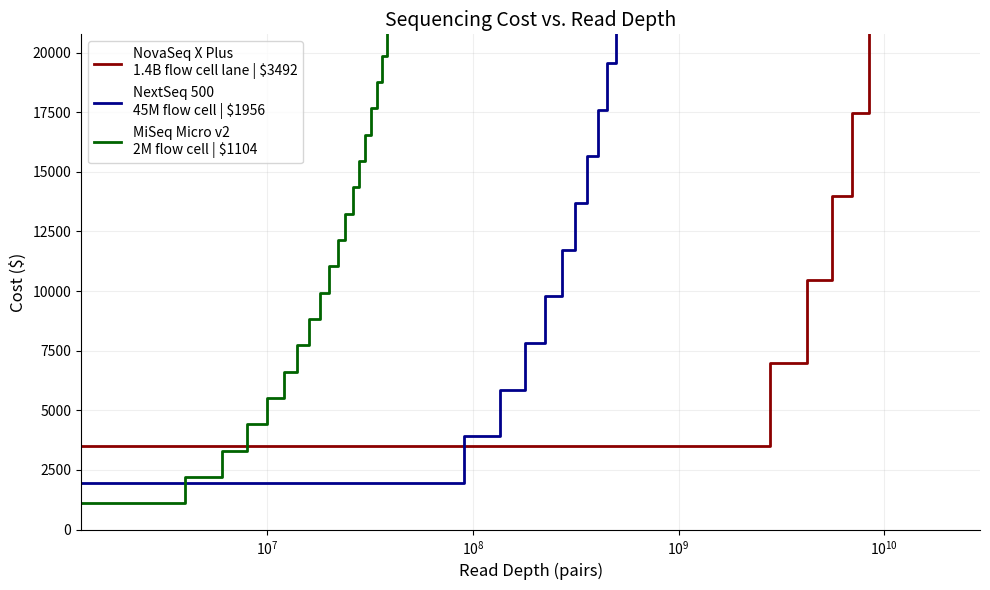

Recreate this plot in Python.
#!/usr/bin/env python3

import matplotlib.pyplot as plt
import numpy as np

# Data

novaseq_costs = []
novaseq_depth = []

miseq_costs = []
miseq_depth = []

nextseq_costs = []
nextseq_depth = []

NOVASEQ_COST = 3492
NOVASEQ_DEPTH = 1.4e9
MISEQ_COST = 1104
MISEQ_DEPTH = 2e6
NEXTSEQ_COST = 1956
NEXTSEQ_DEPTH = 45e6


for i in range(0, 20):
    if i == 0:
        novaseq_costs.append(NOVASEQ_COST)
        novaseq_depth.append(0)
        miseq_costs.append(MISEQ_COST)
        miseq_depth.append(0)
        nextseq_costs.append(NEXTSEQ_COST)
        nextseq_depth.append(0)
    else:
        novaseq_costs.append(i * NOVASEQ_COST)
        novaseq_depth.append(i * NOVASEQ_DEPTH)
        miseq_costs.append(i * MISEQ_COST)
        miseq_depth.append(i * MISEQ_DEPTH)
        nextseq_costs.append(i * NEXTSEQ_COST)
        nextseq_depth.append(i * NEXTSEQ_DEPTH)


# labels = ["NovaSeq X Plus 25B", "MiSeq Micro v2"]

# Create the plot
fig, ax = plt.subplots(figsize=(10, 6))

# Plot the step function
ax.step(
    novaseq_depth,
    novaseq_costs,
    where="post",
    color="darkred",
    linewidth=2,
    label="NovaSeq X Plus\n1.4B flow cell lane | $3492",
)

ax.step(
    nextseq_depth,
    nextseq_costs,
    where="post",
    color="darkblue",
    linewidth=2,
    label="NextSeq 500\n45M flow cell | $1956",
)

ax.step(
    miseq_depth,
    miseq_costs,
    where="post",
    color="darkgreen",
    linewidth=2,
    label="MiSeq Micro v2\n2M flow cell | $1104",
)


# Add markers for each point
# ax.scatter(novaseq_depth, novaseq_costs, color="darkred", s=50, zorder=5)
# ax.scatter(nextseq_depth, nextseq_costs, color="darkblue", s=50, zorder=5)

# ax.scatter(miseq_depth, miseq_costs, color="darkgreen", s=50, zorder=5)
# Set labels and title
ax.set_xlabel("Read Depth (pairs)", fontsize=12)
ax.set_ylabel("Cost ($)", fontsize=12)
ax.set_title("Sequencing Cost vs. Read Depth", fontsize=14)

# Set y-axis to log scale
# ax.set_yscale("log")
ax.set_xscale("log")
# Add grid
ax.grid(True, which="major", axis="both", ls="-", alpha=0.2)


# Customize ticks
ax.tick_params(axis="both", which="major", labelsize=10)
ax.tick_params(axis="both", which="minor", length=0)

# Remove top and right spines
ax.spines["top"].set_visible(False)
ax.spines["right"].set_visible(False)

ax.legend(loc="upper left", fontsize=10)
# Set limits
ax.set_ylim(0, max(miseq_costs) * 0.99)
ax.set_xlim(min(miseq_depth) * 0.5, max(novaseq_depth) * 1.1)

# Show the plot
plt.tight_layout()
plt.show()
